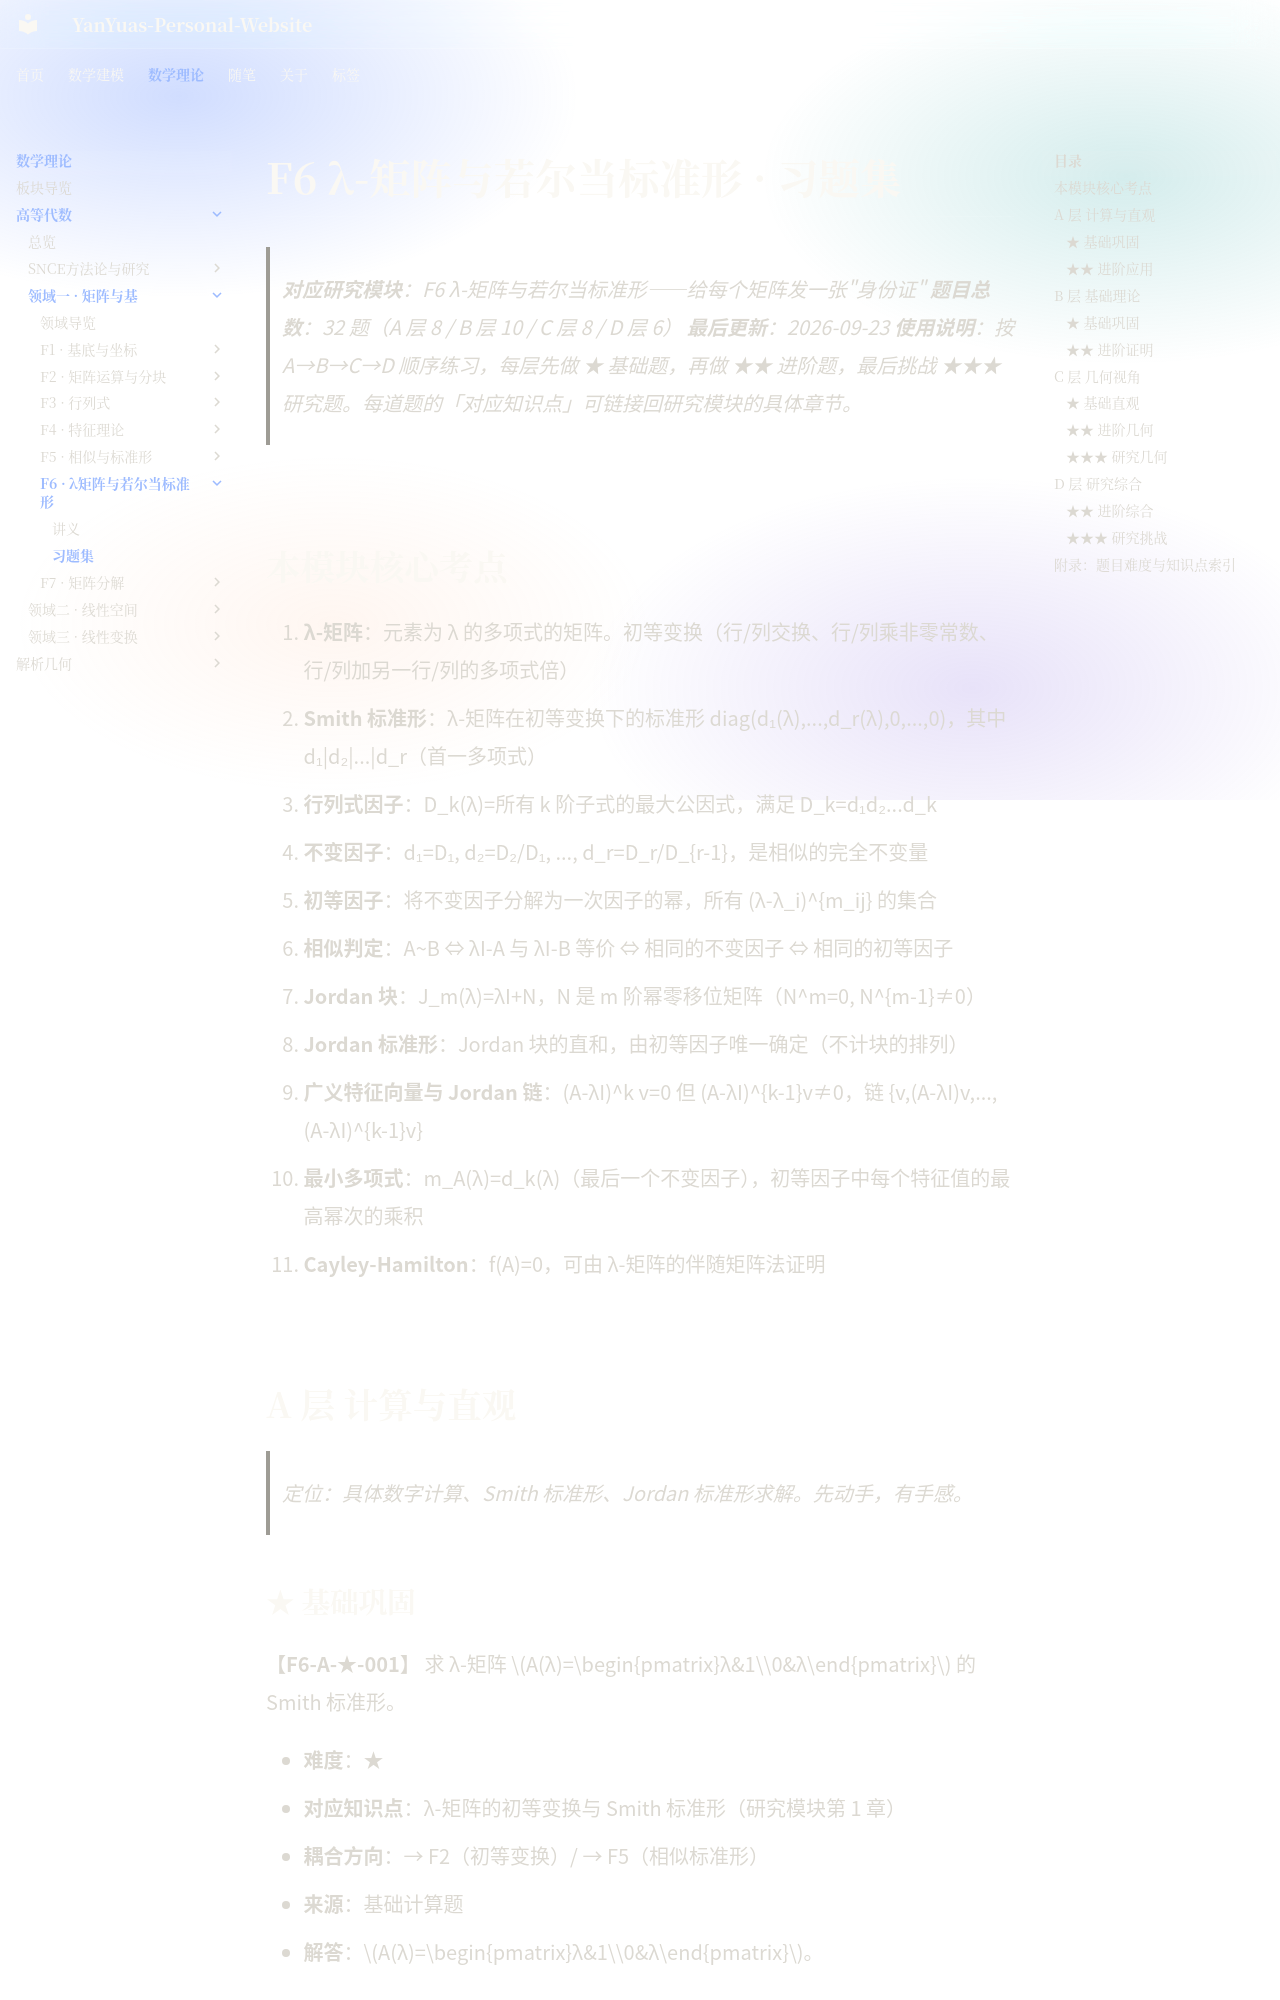

repository: YanYuas/YanYu-Site · page: maththeory/advanced-algebra/matrix-basis/F6-λ矩阵与若尔当标准形/习题集/index.html · generator: mkdocs

# F6 λ-矩阵与若尔当标准形 · 习题集

> **对应研究模块**：F6 λ-矩阵与若尔当标准形——给每个矩阵发一张"身份证"
> **题目总数**：32 题（A 层 8 / B 层 10 / C 层 8 / D 层 6）
> **最后更新**：2026-09-23
> **使用说明**：按 A→B→C→D 顺序练习，每层先做 ★ 基础题，再做 ★★ 进阶题，最后挑战 ★★★ 研究题。每道题的「对应知识点」可链接回研究模块的具体章节。

---

## 本模块核心考点

1. **λ-矩阵**：元素为 λ 的多项式的矩阵。初等变换（行/列交换、行/列乘非零常数、行/列加另一行/列的多项式倍）
2. **Smith 标准形**：λ-矩阵在初等变换下的标准形 diag(d₁(λ),...,d_r(λ),0,...,0)，其中 d₁|d₂|...|d_r（首一多项式）
3. **行列式因子**：D_k(λ)=所有 k 阶子式的最大公因式，满足 D_k=d₁d₂...d_k
4. **不变因子**：d₁=D₁, d₂=D₂/D₁, ..., d_r=D_r/D_{r-1}，是相似的完全不变量
5. **初等因子**：将不变因子分解为一次因子的幂，所有 (λ-λ_i)^{m_ij} 的集合
6. **相似判定**：A~B ⇔ λI-A 与 λI-B 等价 ⇔ 相同的不变因子 ⇔ 相同的初等因子
7. **Jordan 块**：J_m(λ)=λI+N，N 是 m 阶幂零移位矩阵（N^m=0, N^{m-1}≠0）
8. **Jordan 标准形**：Jordan 块的直和，由初等因子唯一确定（不计块的排列）
9. **广义特征向量与 Jordan 链**：(A-λI)^k v=0 但 (A-λI)^{k-1}v≠0，链 {v,(A-λI)v,...,(A-λI)^{k-1}v}
10. **最小多项式**：m_A(λ)=d_k(λ)（最后一个不变因子），初等因子中每个特征值的最高幂次的乘积
11. **Cayley-Hamilton**：f(A)=0，可由 λ-矩阵的伴随矩阵法证明

---

## A 层 计算与直观

> 定位：具体数字计算、Smith 标准形、Jordan 标准形求解。先动手，有手感。
